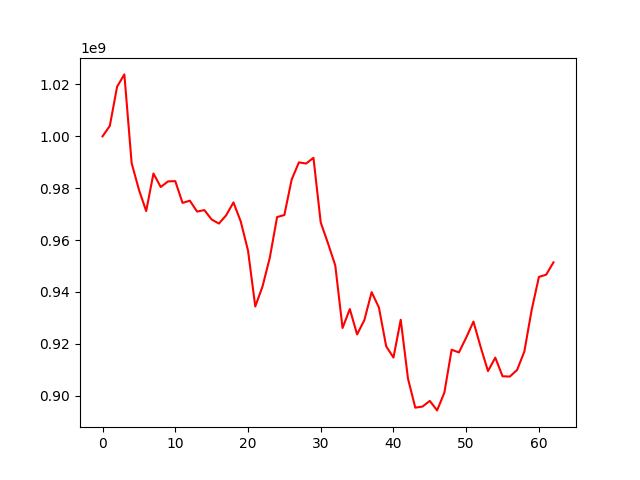

The file beside this chart, header and first rows:
, 0
0, 1000000000
1, 1004016081
2, 1019143704
3, 1023871025
4, 989650676
5, 979424014
6, 971173549
7, 985653932
8, 980436573
9, 982604911
10, 982707332
11, 974318195
12, 975179708
13, 970967669
14, 971542448
15, 967918942
16, 966347343
17, 969535844
18, 974505275
19, 967170665
20, 955952885
21, 934363487
22, 942115690
23, 953211245
24, 968850660
25, 969647895
26, 983279014
27, 989940560
28, 989498304
29, 991706048
30, 966758742
31, 958716807
32, 950206535
33, 926077156
34, 933375152
35, 923601267
36, 929122328
37, 939902044
38, 933984130
39, 919017391
40, 914667700
41, 929255778
42, 906524321
43, 895352986
44, 895780972
45, 897960131
46, 894294732
47, 901147662
48, 917696799
49, 916642168
50, 922356823
51, 928545419
52, 918634356
53, 909462095
54, 914646901
55, 907464882
56, 907330612
57, 909893544
58, 917028890
59, 932978837
... 3 more rows
